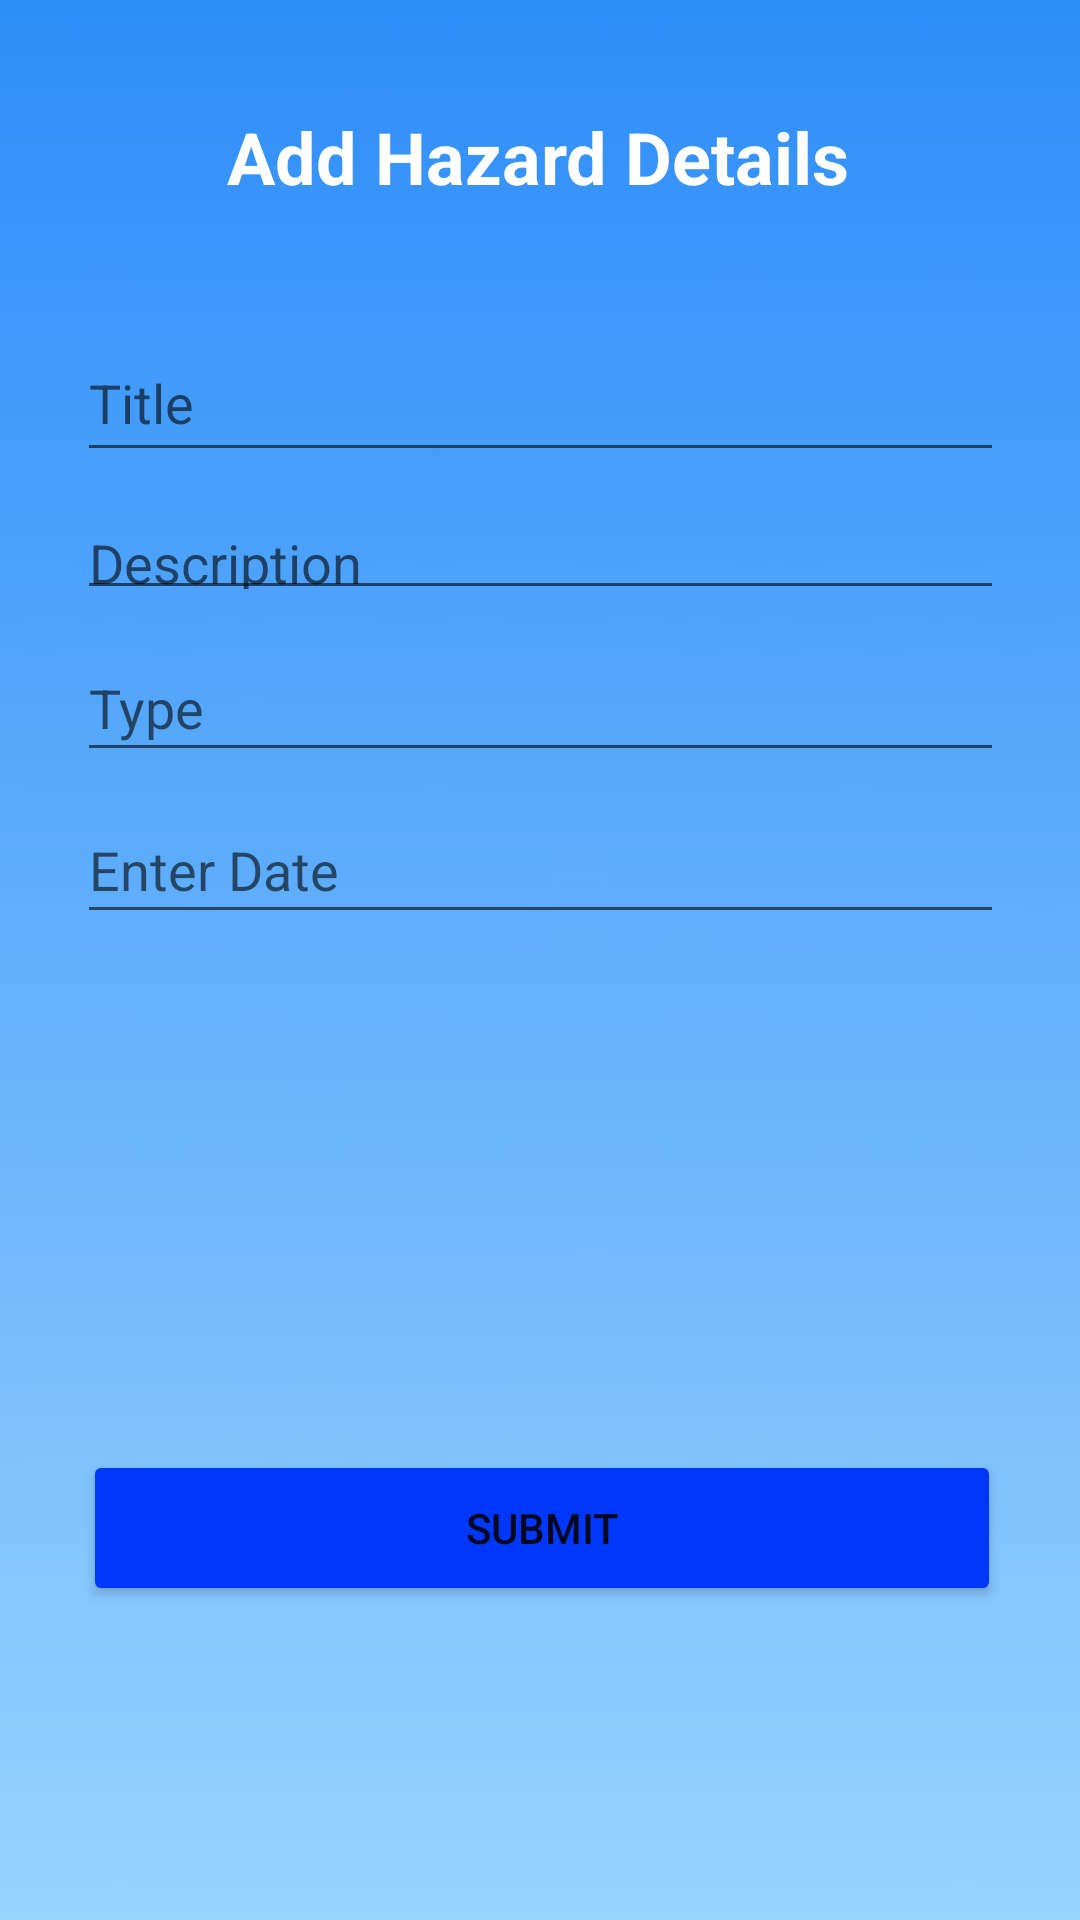

Reconstruct the res/layout file that produces this screen, plus the resources it refers to.
<!-- AndroidManifest.xml: application theme Theme.Weatherlens -->
<!-- res/layout/activity_add_hazard.xml -->
<?xml version="1.0" encoding="utf-8"?>
<androidx.constraintlayout.widget.ConstraintLayout xmlns:android="http://schemas.android.com/apk/res/android"
    xmlns:app="http://schemas.android.com/apk/res-auto"
    xmlns:tools="http://schemas.android.com/tools"
    android:layout_width="match_parent"
    android:layout_height="match_parent"
    tools:context=".AddHazard">

    <ImageView
        android:id="@+id/imageView7"
        android:layout_width="738dp"
        android:layout_height="892dp"
        app:layout_constraintBottom_toBottomOf="parent"
        app:layout_constraintEnd_toEndOf="parent"
        app:layout_constraintHorizontal_bias="0.501"
        app:layout_constraintStart_toStartOf="parent"
        app:layout_constraintTop_toTopOf="parent"
        app:layout_constraintVertical_bias="0.906"
        app:srcCompat="@drawable/background" />

    <TextView
        android:id="@+id/textView2"
        android:layout_width="wrap_content"
        android:layout_height="wrap_content"
        android:layout_marginTop="36dp"
        android:text="@string/addhazardtv"
        android:textColor="@color/white"
        android:textSize="24sp"
        android:textStyle="bold"
        app:layout_constraintEnd_toEndOf="parent"
        app:layout_constraintHorizontal_bias="0.497"
        app:layout_constraintStart_toStartOf="parent"
        app:layout_constraintTop_toTopOf="parent" />

    <EditText
        android:id="@+id/et_title"
        android:layout_width="309dp"
        android:layout_height="49dp"
        android:layout_marginTop="40dp"
        android:ems="10"
        android:hint="@string/haztitle"
        android:inputType="textPersonName"
        app:layout_constraintEnd_toEndOf="parent"
        app:layout_constraintStart_toStartOf="parent"
        app:layout_constraintTop_toBottomOf="@+id/textView2" />

    <EditText
        android:id="@+id/et_type"
        android:layout_width="309dp"
        android:layout_height="46dp"
        android:layout_marginTop="8dp"
        android:ems="10"
        android:hint="@string/typehaz"
        android:inputType="textPersonName"
        app:layout_constraintEnd_toEndOf="parent"
        app:layout_constraintStart_toStartOf="parent"
        app:layout_constraintTop_toBottomOf="@+id/et_desc"
        tools:ignore="TouchTargetSizeCheck" />

    <EditText
        android:id="@+id/et_date"
        android:layout_width="309dp"
        android:layout_height="46dp"
        android:layout_marginTop="8dp"
        android:ems="10"
        android:hint="@string/enterdate"
        android:inputType="date"
        app:layout_constraintEnd_toEndOf="parent"
        app:layout_constraintStart_toStartOf="parent"
        app:layout_constraintTop_toBottomOf="@+id/et_type"
        tools:ignore="TouchTargetSizeCheck" />

    <Button
        android:id="@+id/haz_submit"
        android:layout_width="306dp"
        android:layout_height="52dp"
        android:layout_marginTop="172dp"
        android:backgroundTint="@color/getstartbtncol"
        android:onClick="Add"
        android:text="@string/submitbtn"
        app:layout_constraintEnd_toEndOf="parent"
        app:layout_constraintHorizontal_bias="0.514"
        app:layout_constraintStart_toStartOf="parent"
        app:layout_constraintTop_toBottomOf="@+id/et_date" />

    <EditText
        android:id="@+id/et_desc"
        android:layout_width="309dp"
        android:layout_height="38dp"
        android:layout_marginTop="8dp"
        android:ems="10"
        android:gravity="start|top"
        android:hint="@string/descriptionhaz"
        android:inputType="textMultiLine"
        app:layout_constraintEnd_toEndOf="parent"
        app:layout_constraintStart_toStartOf="parent"
        app:layout_constraintTop_toBottomOf="@+id/et_title"
        tools:ignore="TouchTargetSizeCheck" />

</androidx.constraintlayout.widget.ConstraintLayout>
<!-- resources referenced by this layout -->
<resources>
  <color name="getstartbtncol">#0037F8</color>
  <color name="white">#FFFFFFFF</color>
  <!-- drawable background: jpg bitmap (drawable, 10278 bytes) -->
  <string name="addhazardtv">Add Hazard Details</string>
  <string name="descriptionhaz">Description</string>
  <string name="enterdate">Enter Date</string>
  <string name="haztitle">Title</string>
  <string name="submitbtn">Submit</string>
  <string name="typehaz">Type</string>
  <style name="Theme.Weatherlens" parent="Theme.MaterialComponents.DayNight.DarkActionBar">
          
          <item name="colorPrimary">@color/purple_500</item>
          <item name="colorPrimaryVariant">@color/purple_700</item>
          <item name="colorOnPrimary">@color/white</item>
          
          <item name="colorSecondary">@color/teal_200</item>
          <item name="colorSecondaryVariant">@color/teal_700</item>
          <item name="colorOnSecondary">@color/black</item>
          
          <item name="android:statusBarColor" tools:targetApi="l">?attr/colorPrimaryVariant</item>
          
      </style>
  <color name="purple_500">#FF6200EE</color>
  <color name="purple_700">#FF3700B3</color>
  <color name="teal_200">#FF03DAC5</color>
  <color name="teal_700">#FF018786</color>
  <color name="black">#FF000000</color>
</resources>
